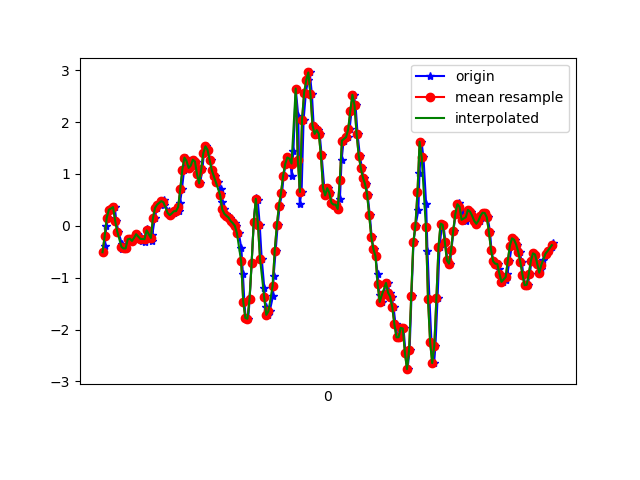

The data file committed next to this chart (first rows):
1617835880767, 531524373849817, -0.5087698, -0.30596557, 0.2725428
1617835880781, 531524392680185, -0.3976, -0.07384, 0.1968
1617835880796, 531524411714313, -0.009082, -0.3475, 0.242
1617835880811, 531524430723641, 0.1546, -0.3903, 0.1467
1617835880830, 531524449732985, 0.311, -0.2754, 0.09295
1617835880853, 531524468767097, 0.3342, -0.1398, -0.008455
1617835880876, 531524487897321, 0.3611, 0.1326, -0.06832
1617835880891, 531524506917209, 0.09843, 0.004354, -0.02189
1617835880910, 531524525961881, -0.1093, 0.2059, 0.001319
1617835880945, 531524544981753, -0.3548, -0.1239, 0.154
1617835880948, 531524564001625, -0.455, -0.08239, 0.2322
1617835880965, 531524583046329, -0.4367, 0.009241, 0.3251
1617835880987, 531524602112729, -0.4342, -0.1276, 0.3972
1617835881007, 531524621135481, -0.2608, 0.1155, 0.3825
1617835881032, 531524640183033, -0.2473, -0.09827, 0.4448
1617835881040, 531524659205785, -0.2913, 0.04956, 0.4155
1617835881060, 531524678228505, -0.2327, 0.4698, 0.402
1617835881090, 531524697281657, -0.1618, 0.04589, 0.49
1617835881128, 531524716304697, -0.2168, 0.1876, 0.4546
1617835881133, 531524735327737, -0.2864, 0.454, 0.4937
1617835881162, 531524754350713, -0.306, 0.2744, 0.523
1617835881166, 531524773398585, -0.2082, 0.1119, 0.5291
1617835881185, 531524792431737, -0.06406, 0.1119, 0.4778
1617835881199, 531524811455161, -0.1117, 0.1155, 0.3593
1617835881228, 531524830503417, -0.2999, -0.03352, 0.1565
1617835881234, 531524849526841, -0.1679, -0.2082, 0.02209
1617835881258, 531524868550329, 0.1485, -0.1459, -0.03167
1617835881277, 531524887598585, 0.3464, -0.01031, -0.0952
1617835881287, 531524906625081, 0.41, 0.09721, -0.1648
1617835881320, 531524925648569, 0.4772, 0.1986, -0.2149
1617835881344, 531524944696953, 0.4955, 0.2108, -0.2442
1617835881347, 531524963720569, 0.41, 0.1497, -0.2626
1617835881392, 531524982744121, 0.2902, 0.06788, -0.2662
1617835881398, 531525001763897, 0.2047, 0.05689, -0.2723
1617835881414, 531525020812153, 0.2059, 0.04834, -0.3176
1617835881439, 531525039835577, 0.2402, -0.0604, -0.4177
1617835881445, 531525058859001, 0.2817, -0.1972, -0.5533
1617835881470, 531525077882489, 0.2841, -0.3194, -0.7378
1617835881492, 531525096924601, 0.2939, -0.4465, -0.9504
1617835881497, 531525115947833, 0.432, -0.521, -1.198
1617835881516, 531525134971129, 0.702, -0.4575, -1.471
1617835881537, 531525154019257, 1.084, -0.3121, -1.709
1617835881559, 531525173042489, 1.316, -0.2229, -1.868
1617835881572, 531525192065721, 1.251, -0.3597, -1.997
1617835881591, 531525211078713, 1.116, -0.6444, -2.096
1617835881611, 531525230126521, 1.161, -0.8044, -2.142
1617835881632, 531525249149497, 1.276, -0.7678, -2.183
1617835881649, 531525268172473, 1.241, -0.7702, -2.187
1617835881667, 531525287195513, 0.994, -1.006, -2.214
1617835881689, 531525306206649, 0.8193, -1.203, -2.259
1617835881712, 531525325254201, 1.09, -1.154, -2.215
1617835881725, 531525344276793, 1.404, -0.9791, -2.14
1617835881744, 531525363299641, 1.534, -0.7788, -2.076
1617835881764, 531525382347065, 1.466, -0.6407, -1.901
1617835881789, 531525401369145, 1.271, -0.5943, -1.58
1617835881803, 531525420391737, 1.077, -0.5222, -1.266
1617835881828, 531525439414585, 0.9585, -0.4025, -0.9076
1617835881855, 531525458437305, 0.8376, -0.2375, -0.5411
1617835881884, 531525477484857, 0.7178, -0.02375, -0.2235
1617835881886, 531525496507449, 0.6103, 0.1571, 0.06118
1617835881899, 531525515525561, 0.4625, 0.2878, 0.3214
... 166 more rows
